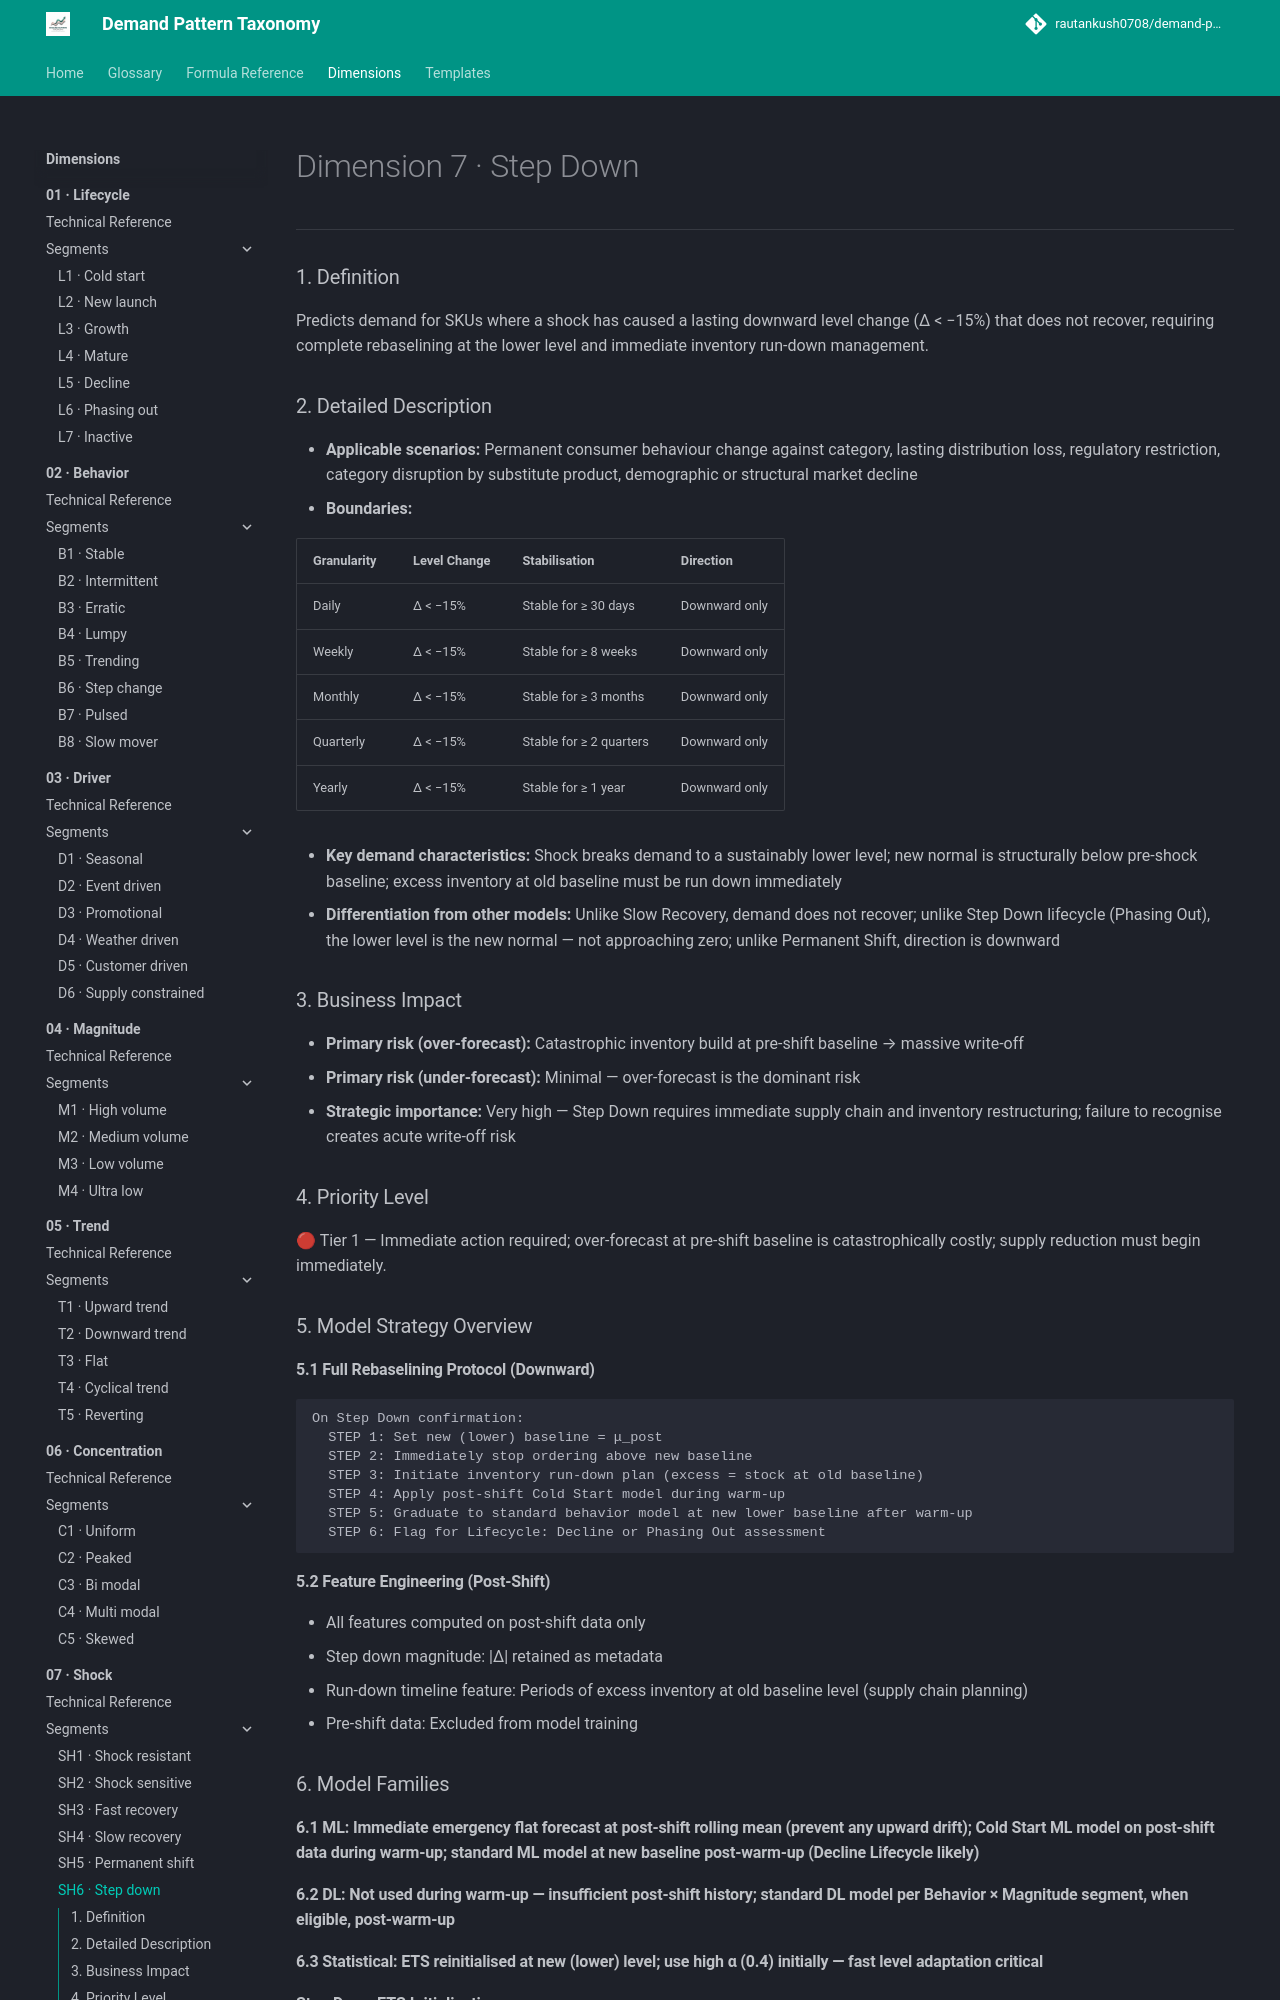

repository: rautankush0708/demand-pattern-taxonomy · page: dimensions/07-shock/sh6-step-down/index.html · generator: mkdocs

# Dimension 7 · Step Down

---

### 1. Definition

Predicts demand for SKUs where a shock has caused a lasting downward level change (Δ < −15%) that does not recover, requiring complete rebaselining at the lower level and immediate inventory run-down management.

### 2. Detailed Description

- **Applicable scenarios:** Permanent consumer behaviour change against category, lasting distribution loss, regulatory restriction, category disruption by substitute product, demographic or structural market decline
- **Boundaries:**

| Granularity | Level Change | Stabilisation | Direction |
|---|---|---|---|
| Daily | Δ < −15% | Stable for ≥ 30 days | Downward only |
| Weekly | Δ < −15% | Stable for ≥ 8 weeks | Downward only |
| Monthly | Δ < −15% | Stable for ≥ 3 months | Downward only |
| Quarterly | Δ < −15% | Stable for ≥ 2 quarters | Downward only |
| Yearly | Δ < −15% | Stable for ≥ 1 year | Downward only |

- **Key demand characteristics:** Shock breaks demand to a sustainably lower level; new normal is structurally below pre-shock baseline; excess inventory at old baseline must be run down immediately
- **Differentiation from other models:** Unlike Slow Recovery, demand does not recover; unlike Step Down lifecycle (Phasing Out), the lower level is the new normal — not approaching zero; unlike Permanent Shift, direction is downward

### 3. Business Impact

- **Primary risk (over-forecast):** Catastrophic inventory build at pre-shift baseline → massive write-off
- **Primary risk (under-forecast):** Minimal — over-forecast is the dominant risk
- **Strategic importance:** Very high — Step Down requires immediate supply chain and inventory restructuring; failure to recognise creates acute write-off risk

### 4. Priority Level

🔴 Tier 1 — Immediate action required; over-forecast at pre-shift baseline is catastrophically costly; supply reduction must begin immediately.

### 5. Model Strategy Overview

#### 5.1 Full Rebaselining Protocol (Downward)

```
On Step Down confirmation:
  STEP 1: Set new (lower) baseline = μ_post
  STEP 2: Immediately stop ordering above new baseline
  STEP 3: Initiate inventory run-down plan (excess = stock at old baseline)
  STEP 4: Apply post-shift Cold Start model during warm-up
  STEP 5: Graduate to standard behavior model at new lower baseline after warm-up
  STEP 6: Flag for Lifecycle: Decline or Phasing Out assessment
```

#### 5.2 Feature Engineering (Post-Shift)

- All features computed on post-shift data only
- Step down magnitude: |Δ| retained as metadata
- Run-down timeline feature: Periods of excess inventory at old baseline level (supply chain planning)
- Pre-shift data: Excluded from model training

### 6. Model Families

#### 6.1 ML: Immediate emergency flat forecast at post-shift rolling mean (prevent any upward drift); Cold Start ML model on post-shift data during warm-up; standard ML model at new baseline post-warm-up (Decline Lifecycle likely)
